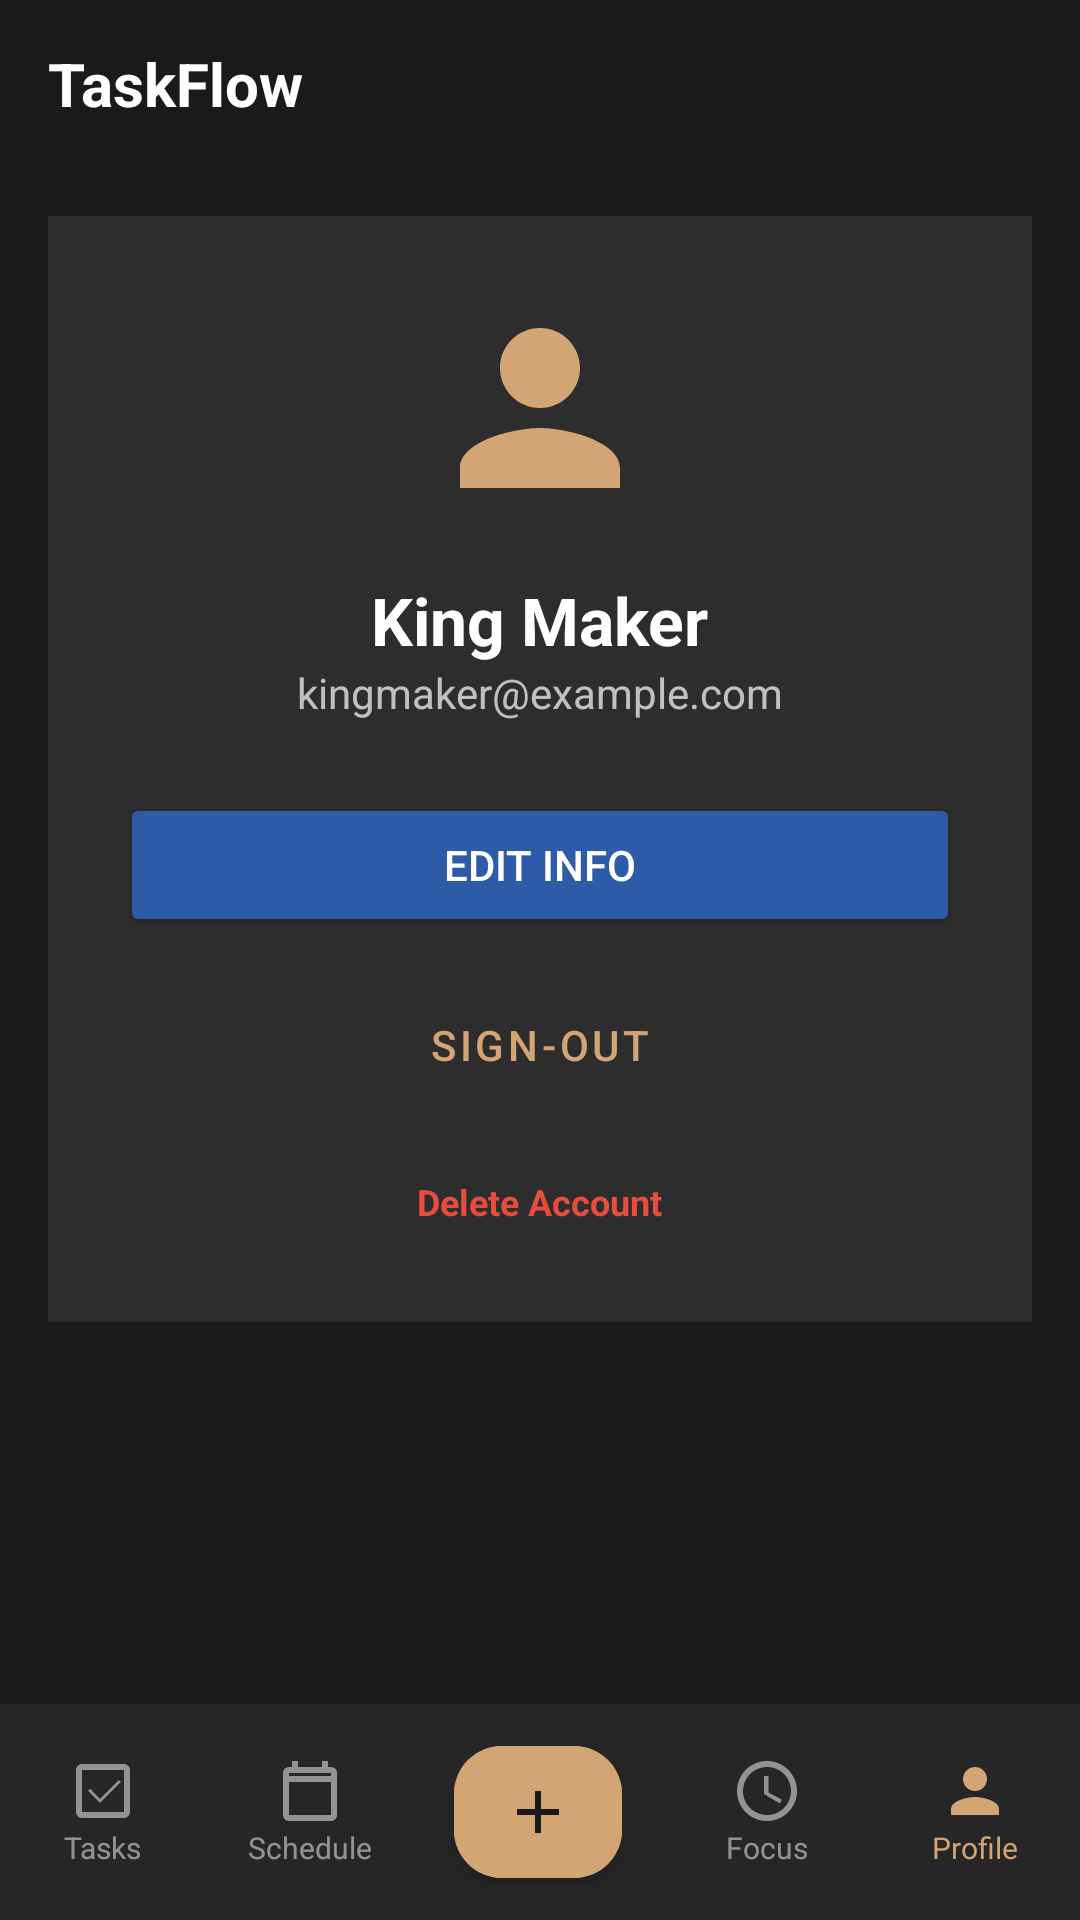

The Android layout XML behind this screen, and the referenced resources:
<!-- AndroidManifest.xml: application theme Theme.TASKFLOWM -->
<!-- res/layout/activity_user_info.xml -->
<?xml version="1.0" encoding="utf-8"?>
<androidx.constraintlayout.widget.ConstraintLayout xmlns:android="http://schemas.android.com/apk/res/android"
    xmlns:app="http://schemas.android.com/apk/res-auto"
    android:layout_width="match_parent"
    android:layout_height="match_parent"
    android:background="#1A1A1A">

    <LinearLayout
        android:id="@+id/topBar"
        android:layout_width="match_parent"
        android:layout_height="56dp"
        android:gravity="center_vertical"
        android:orientation="horizontal"
        android:paddingHorizontal="16dp"
        app:layout_constraintTop_toTopOf="parent">
        <TextView
            android:layout_width="wrap_content"
            android:layout_height="wrap_content"
            android:text="TaskFlow"
            android:textSize="20sp"
            android:textStyle="bold"
            android:textColor="#FFFFFF" />
    </LinearLayout>

    <ScrollView
        android:layout_width="match_parent"
        android:layout_height="0dp"
        app:layout_constraintTop_toBottomOf="@id/topBar"
        app:layout_constraintBottom_toTopOf="@id/bottomNavigation">

        <LinearLayout
            android:layout_width="match_parent"
            android:layout_height="wrap_content"
            android:orientation="vertical"
            android:padding="16dp">

            <LinearLayout
                android:layout_width="match_parent"
                android:layout_height="wrap_content"
                android:background="#2D2D2D"
                android:gravity="center"
                android:orientation="vertical"
                android:padding="24dp">

                <ImageView
                    android:layout_width="80dp"
                    android:layout_height="80dp"
                    android:src="@drawable/ic_nav_profile"
                    app:tint="#D4A574"
                    android:layout_marginBottom="16dp" />

                <TextView
                    android:id="@+id/usernameValue"
                    android:layout_width="wrap_content"
                    android:layout_height="wrap_content"
                    android:text="King Maker"
                    android:textSize="22sp"
                    android:textStyle="bold"
                    android:textColor="#FFFFFF" />

                <TextView
                    android:id="@+id/emailValue"
                    android:layout_width="wrap_content"
                    android:layout_height="wrap_content"
                    android:text="kingmaker@example.com"
                    android:textSize="14sp"
                    android:textColor="#B3FFFFFF"
                    android:layout_marginBottom="24dp" />

                <Button
                    android:id="@+id/editInfoButton"
                    android:layout_width="match_parent"
                    android:layout_height="48dp"
                    android:text="Edit Info"
                    android:textColor="#FFFFFF"
                    android:backgroundTint="#2D5BA8"
                    android:layout_marginBottom="12dp" />

                <Button
                    android:id="@+id/signOutButton"
                    android:layout_width="match_parent"
                    android:layout_height="48dp"
                    android:text="Sign-out"
                    android:textColor="#D4A574"
                    android:backgroundTint="#2D2D2D"
                    style="@style/Widget.MaterialComponents.Button.OutlinedButton"
                    android:layout_marginBottom="12dp" />

                <TextView
                    android:id="@+id/deleteAccountLink"
                    android:layout_width="wrap_content"
                    android:layout_height="wrap_content"
                    android:text="Delete Account"
                    android:textColor="#E74C3C"
                    android:textSize="12sp"
                    android:textStyle="bold"
                    android:padding="8dp" />

            </LinearLayout>

        </LinearLayout>
    </ScrollView>

    <LinearLayout
        android:id="@+id/bottomNavigation"
        android:layout_width="match_parent"
        android:layout_height="72dp"
        android:background="#262626"
        android:orientation="horizontal"
        android:gravity="center_vertical"
        app:layout_constraintBottom_toBottomOf="parent">

        <LinearLayout
            android:id="@+id/navTasks"
            android:layout_width="0dp"
            android:layout_height="wrap_content"
            android:layout_weight="1"
            android:gravity="center"
            android:orientation="vertical">
            <ImageView
                android:layout_width="24dp"
                android:layout_height="24dp"
                android:src="@drawable/ic_nav_tasks"
                app:tint="#80FFFFFF" />
            <TextView
                android:layout_width="wrap_content"
                android:layout_height="wrap_content"
                android:text="Tasks"
                android:textSize="10sp"
                android:textColor="#80FFFFFF" />
        </LinearLayout>

        <LinearLayout
            android:id="@+id/navSchedule"
            android:layout_width="0dp"
            android:layout_height="wrap_content"
            android:layout_weight="1"
            android:gravity="center"
            android:orientation="vertical">
            <ImageView
                android:layout_width="24dp"
                android:layout_height="24dp"
                android:src="@drawable/ic_nav_schedule"
                app:tint="#80FFFFFF" />
            <TextView
                android:layout_width="wrap_content"
                android:layout_height="wrap_content"
                android:text="Schedule"
                android:textSize="10sp"
                android:textColor="#80FFFFFF" />
        </LinearLayout>

        <FrameLayout
            android:layout_width="0dp"
            android:layout_height="wrap_content"
            android:layout_weight="1.2">
            <com.google.android.material.button.MaterialButton
                android:id="@+id/addTaskFab"
                android:layout_width="56dp"
                android:layout_height="56dp"
                android:layout_gravity="center"
                app:icon="@drawable/ic_add_task"
                app:iconGravity="textStart"
                app:iconPadding="0dp"
                app:iconTint="#1A1A1A"
                app:cornerRadius="16dp"
                android:backgroundTint="#D4A574" />
        </FrameLayout>

        <LinearLayout
            android:id="@+id/navFocus"
            android:layout_width="0dp"
            android:layout_height="wrap_content"
            android:layout_weight="1"
            android:gravity="center"
            android:orientation="vertical">
            <ImageView
                android:layout_width="24dp"
                android:layout_height="24dp"
                android:src="@drawable/ic_nav_focus"
                app:tint="#80FFFFFF" />
            <TextView
                android:layout_width="wrap_content"
                android:layout_height="wrap_content"
                android:text="Focus"
                android:textSize="10sp"
                android:textColor="#80FFFFFF" />
        </LinearLayout>

        <LinearLayout
            android:id="@+id/navProfile"
            android:layout_width="0dp"
            android:layout_height="wrap_content"
            android:layout_weight="1"
            android:gravity="center"
            android:orientation="vertical">
            <ImageView
                android:layout_width="24dp"
                android:layout_height="24dp"
                android:src="@drawable/ic_nav_profile"
                app:tint="#D4A574" />
            <TextView
                android:layout_width="wrap_content"
                android:layout_height="wrap_content"
                android:text="Profile"
                android:textSize="10sp"
                android:textColor="#D4A574" />
        </LinearLayout>
    </LinearLayout>

</androidx.constraintlayout.widget.ConstraintLayout>
<!-- resources referenced by this layout -->
<resources>
  <!-- drawable ic_add_task (drawable) -->
  <vector xmlns:android="http://schemas.android.com/apk/res/android"
      android:width="24dp"
      android:height="24dp"
      android:viewportWidth="24"
      android:viewportHeight="24">
      <path
          android:fillColor="#1A1A1A"
          android:pathData="M19,13H13V19H11V13H5V11H11V5H13V11H19V13Z" />
  </vector>
  <!-- drawable ic_nav_focus (drawable) -->
  <vector xmlns:android="http://schemas.android.com/apk/res/android"
      android:width="24dp"
      android:height="24dp"
      android:viewportWidth="24"
      android:viewportHeight="24">
      <path
          android:fillColor="#FFFFFF"
          android:pathData="M11.99,2C6.47,2 2,6.48 2,12s4.47,10 9.99,10C17.52,22 22,17.52 22,12S17.52,2 11.99,2zM12,20c-4.42,0-8-3.58-8-8s3.58-8 8-8s8,3.58 8,8S16.42,20 12,20zM12.5,7H11v6l5.25,3.15l0.75-1.23L12.5,12.5V7z" />
  </vector>
  <!-- drawable ic_nav_profile (drawable) -->
  <vector xmlns:android="http://schemas.android.com/apk/res/android"
      android:width="24dp"
      android:height="24dp"
      android:viewportWidth="24"
      android:viewportHeight="24">
      <path
          android:fillColor="#FFFFFF"
          android:pathData="M12,12c2.21,0 4,-1.79 4,-4s-1.79,-4 -4,-4s-4,1.79 -4,4s1.79,4 4,4zM12,14c-2.67,0 -8,1.34 -8,4v2h16v-2c0,-2.66 -5.33,-4 -8,-4z" />
  </vector>
  <!-- drawable ic_nav_schedule (drawable) -->
  <vector xmlns:android="http://schemas.android.com/apk/res/android"
      android:width="24dp"
      android:height="24dp"
      android:viewportWidth="24"
      android:viewportHeight="24">
      <path
          android:fillColor="#FFFFFF"
          android:pathData="M19,4H18V2H16V4H8V2H6V4H5C3.89,4 3.01,4.9 3.01,6L3,20C3,21.1 3.89,22 5,22H19C20.1,22 21,21.1 21,20V6C21,4.9 20.1,4 19,4M19,20H5V9H19V20M5,7V6H19V7H5Z" />
  </vector>
  <!-- drawable ic_nav_tasks (drawable) -->
  <vector xmlns:android="http://schemas.android.com/apk/res/android"
      android:width="24dp"
      android:height="24dp"
      android:viewportWidth="24"
      android:viewportHeight="24">
      <path
          android:fillColor="#FFFFFF"
          android:pathData="M19,3H5C3.9,3 3,3.9 3,5V19C3,20.1 3.9,21 5,21H19C20.1,21 21,20.1 21,19V5C21,3.9 20.1,3 19,3M19,19H5V5H19V19M17.99,9L17.29,8.3L11,14.59L7.71,11.29L7,12L11,16L17.99,9Z" />
  </vector>
  <style name="Theme.TASKFLOWM" parent="Theme.MaterialComponents.DayNight.NoActionBar">
          
          <item name="colorPrimary">@color/brand_primary</item>
          <item name="colorPrimaryVariant">@color/primary_dark</item>
          <item name="colorOnPrimary">@color/text_primary</item>
          
          <item name="colorSecondary">@color/brand_accent</item>
          <item name="colorOnSecondary">@color/primary_dark</item>
          
          <item name="android:statusBarColor">@color/primary_dark</item>
          
      </style>
  <color name="brand_primary">#2D5BA8</color>
  <color name="primary_dark">#1A1A1A</color>
  <color name="text_primary">#FFFFFF</color>
  <color name="brand_accent">#D4A574</color>
</resources>
